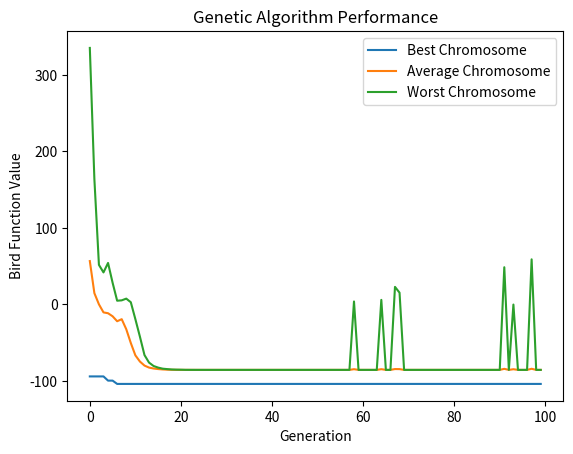

This chart was generated by the following Python code:
from math import trunc
from matplotlib import pyplot as plt
import numpy as np
import random

class chromosome():
    def __init__(self, x, y, bird, rank, pocket):
        self.x = x
        self.y = y
        self.bird = bird
        self.rank = rank
        self.pocket = pocket

# Função Bird
def bird_function(x, y):
    return np.sin(x) * np.exp((1 - np.cos(y))**2) + np.cos(y) * np.exp((1 - np.sin(x))**2) + (x - y)**2

def linear_value(index):
    min = 0
    max = 100
    linearResult=(min+ (max-min) * ((100-index)/(100-1)))
    return linearResult

def crossover(chromossome1, chromossome2, crossover_tax):
    r1 = crossover_tax
    new_X_1 = (r1*chromossome1.x + (1-r1)*chromossome2.x)
    new_Y_1 = (r1*chromossome1.y + (1-r1)*chromossome2.y)
    new_bird_1 = bird_function(new_X_1, new_Y_1)
    new_chromosome_1 = chromosome(new_X_1, new_Y_1, new_bird_1, None, None)

    r2 = 1-r1
    new_X_2 = (r2*chromossome1.x + (1-r2)*chromossome2.x)
    new_Y_2 = (r2*chromossome1.y + (1-r2)*chromossome2.y)
    new_bird_2 = bird_function(new_X_2, new_Y_2)
    new_chromosome_2 = chromosome(new_X_2, new_Y_2, new_bird_2, None, None)
    descendants = (new_chromosome_1, new_chromosome_2)

    return descendants

def mutate(chromossomeInput):
    x = chromossomeInput.x 
    y = chromossomeInput.y    
    x += np.random.uniform(-5,5)
    y += np.random.uniform(-5,5)
    bird = bird_function(x, y)
    new_chromosome = chromosome(x,y,bird,None,None)
    return new_chromosome

    
# Parâmetros do algoritmo genético
pop_size = 100  # Tamanho da população
num_genes = 2   # Número de genes em cada cromossomo
num_generations = 100  # Número de gerações
mutation_rate = 0.1  # Taxa de mutação
crossover_tax = 0.2 # Taxa de crossover
best_chromosome = None
best_values=[]
average_values=[]
worst_values=[]

# Inicialização da população
population = np.random.uniform(low=-10, high=10, size=(pop_size, num_genes))
generation = []
for i, n in enumerate(population):
    x = n[0]
    y = n[1]
    current_bird = bird_function(x,y)
    new_chromosome = chromosome(x,y, current_bird, None, None)
    generation.append(new_chromosome)
sorted_generation = sorted(generation, key=lambda x: x.bird)
best_chromosome = sorted_generation[0]
print("melhor: ",best_chromosome.bird)


# 100 gerações
for gen in range(0,num_generations):
    # Sort pela função objetiva
    sorted_generation = sorted(generation, key=lambda x: x.bird)
    if best_chromosome.bird > sorted_generation[0].bird:
        sorted_generation[0] = best_chromosome


    # Rank linear e soma dos ranks
    pocket_total = 0
    for i, n in enumerate(sorted_generation):
        n.rank = linear_value(i+1)
        pocket_total+= n.rank
        n.pocket = pocket_total  
    
    # #Print dos cromossomos
    # if(gen == 0 or gen == num_generations//4 or gen == num_generations//2 or gen == num_generations-1):
    print("Geração: ", gen)
    for n in sorted_generation:
        print(n.bird, n.pocket)
    print(best_chromosome.bird)
    print()        

    # Calcula os valores médios e piores para a geração atual
    generation_birds = [n.bird for n in sorted_generation]
    average_bird = sum(generation_birds) / len(generation_birds)
    worst_bird = sorted_generation[-1].bird

    # Atualiza as listas de melhores, médios e piores valores
    best_values.append(best_chromosome.bird)
    average_values.append(average_bird)
    worst_values.append(worst_bird)

    # Seleciona 100 cromossomos através da roleta
    generation = []    
    for i in range(0,50):
        r1 = random.randint(0,int(sorted_generation[-1].pocket))
        for n in sorted_generation:
            if n.pocket >= r1:
                parent1=n
                break      
        r2 = random.randint(0,int(sorted_generation[-1].pocket))
        for n in sorted_generation:
            if n.pocket >= r2:
                parent2=n
                break   
        childs = crossover(parent1, parent2, crossover_tax)
        generation.append(childs[0])
        generation.append(childs[1])          

        
    # Mutação
    for i, n in enumerate(generation):
        rMutation = np.random.uniform(0, 100)
        if (rMutation <= mutation_rate):
            print("mutação ocorreu")
            mutatedChromosome = mutate(n)
            generation[i] = mutatedChromosome
        if(n.bird < best_chromosome.bird):         
            best_chromosome = n

# Gera um gráfico mostrando os melhores, médios e piores valores para cada geração
generations = list(range(num_generations))
plt.plot(generations, best_values, label='Best Chromosome')
plt.plot(generations, average_values, label='Average Chromosome')
plt.plot(generations, worst_values, label='Worst Chromosome')
plt.xlabel('Generation')
plt.ylabel('Bird Function Value')
plt.legend()
plt.title('Genetic Algorithm Performance')
plt.show()
 